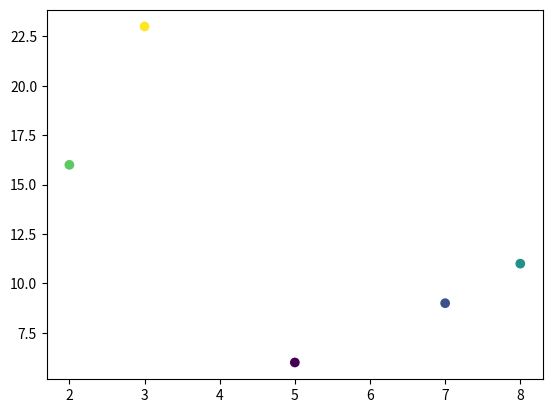

This figure's Python source:
import matplotlib.pyplot as plt
import numpy as np
x=np.array([5,7,8,2,3])
y=np.array([6,9,11,16,23])
colors=np.array([10,20,30,40,50])
plt.scatter(x,y, c=colors ,cmap='viridis')
plt.show()